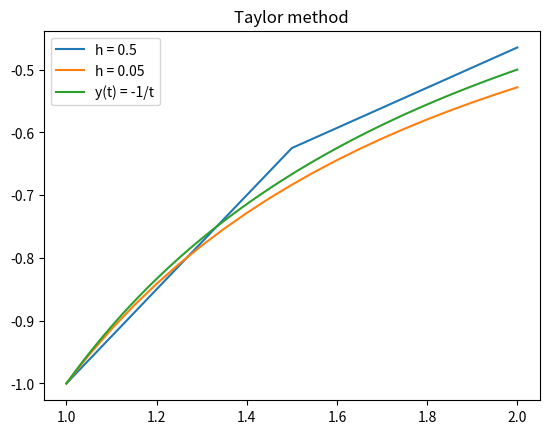

Generate this figure with matplotlib:
import numpy as np
from math import factorial
import matplotlib.pyplot as plt

np.set_printoptions(suppress=True)


# Taylor method to solve an ODE y'(x) = f(x,y), such that a<=x<=b, y(a) = alph.
# The method returns a printed scale [t_i ,w_i] such that t is the x values, and w_i is the approximation
# for y(t_i)
# in order for the method to work, the user needs to enter manually the function f and the desired derivatives
# such that (d/dx)f(x,y,y').
# after writing the functions, the user needs to insert them by order of the derivatives in the "func_list" variable
def func(x: float, y: float):
    return 1 / (x ** 2) - y / x - y ** 2


def func_diff(x: float, y: float):
    return (-3 / x ** 3) + (3 * y ** 2) / x + 2 * y ** 3


def func_diff2(x: float, y: float):
    return (9 / (x ** 4)) + (6 * y / (x ** 3)) - (3 * (y ** 2)) / (x ** 2) - 12 * (y ** 3) / x - 6 * (y ** 4)


func_list = [func, func_diff, func_diff2]  # write the above functions by order


# PARAMETERS:
# a -> the left endpoint for which a <= x <= b
# alph -> the initial value y(a) = alph
# b -> the right endpoint for which a <= x <= b
# h -> the step size
# f_diff -> function list which includes the function f and its derivatives by x.
def taylor_method(a: float, alph: float, b: float, h: float, f_diff: list):
    N = int((b - a) / h)
    w = np.zeros(N + 1)
    t = np.zeros(N + 1)
    n = len(f_diff)
    w[0] = alph
    t[0] = a
    print("initial values:", [t[0], w[0]])
    for i in range(0, N):
        T = 0
        for j in range(0, n):
            T += ((h ** j) / factorial(j)) * f_diff[j](t[i], w[i])
        t[i + 1] = a + (i + 1) * h
        w[i + 1] = w[i] + h * T
        print("iteration ", i + 1, ":", np.array([t[i + 1], w[i + 1]]))
    plt.plot(t, w, label="h = " + str(h))
    return


# input parameters:
a_val = 1.0
alph_val = -1.0
b_val = 2.0
h_val = 0.5
h_val2 = 0.05
n_val = 2
taylor_method(a_val, alph_val, b_val, h_val, func_list)
taylor_method(a_val, alph_val, b_val, h_val2, func_list)
# the code above is meant the plotting of the method
t = np.linspace(a_val, b_val)  # must enter (a,b)
plt.plot(t, -1 / t, label="y(t) = -1/t")  # solution for the ODE y' = f(t,y) where f is listed above.
plt.legend()
plt.title("Taylor method")
plt.show()
